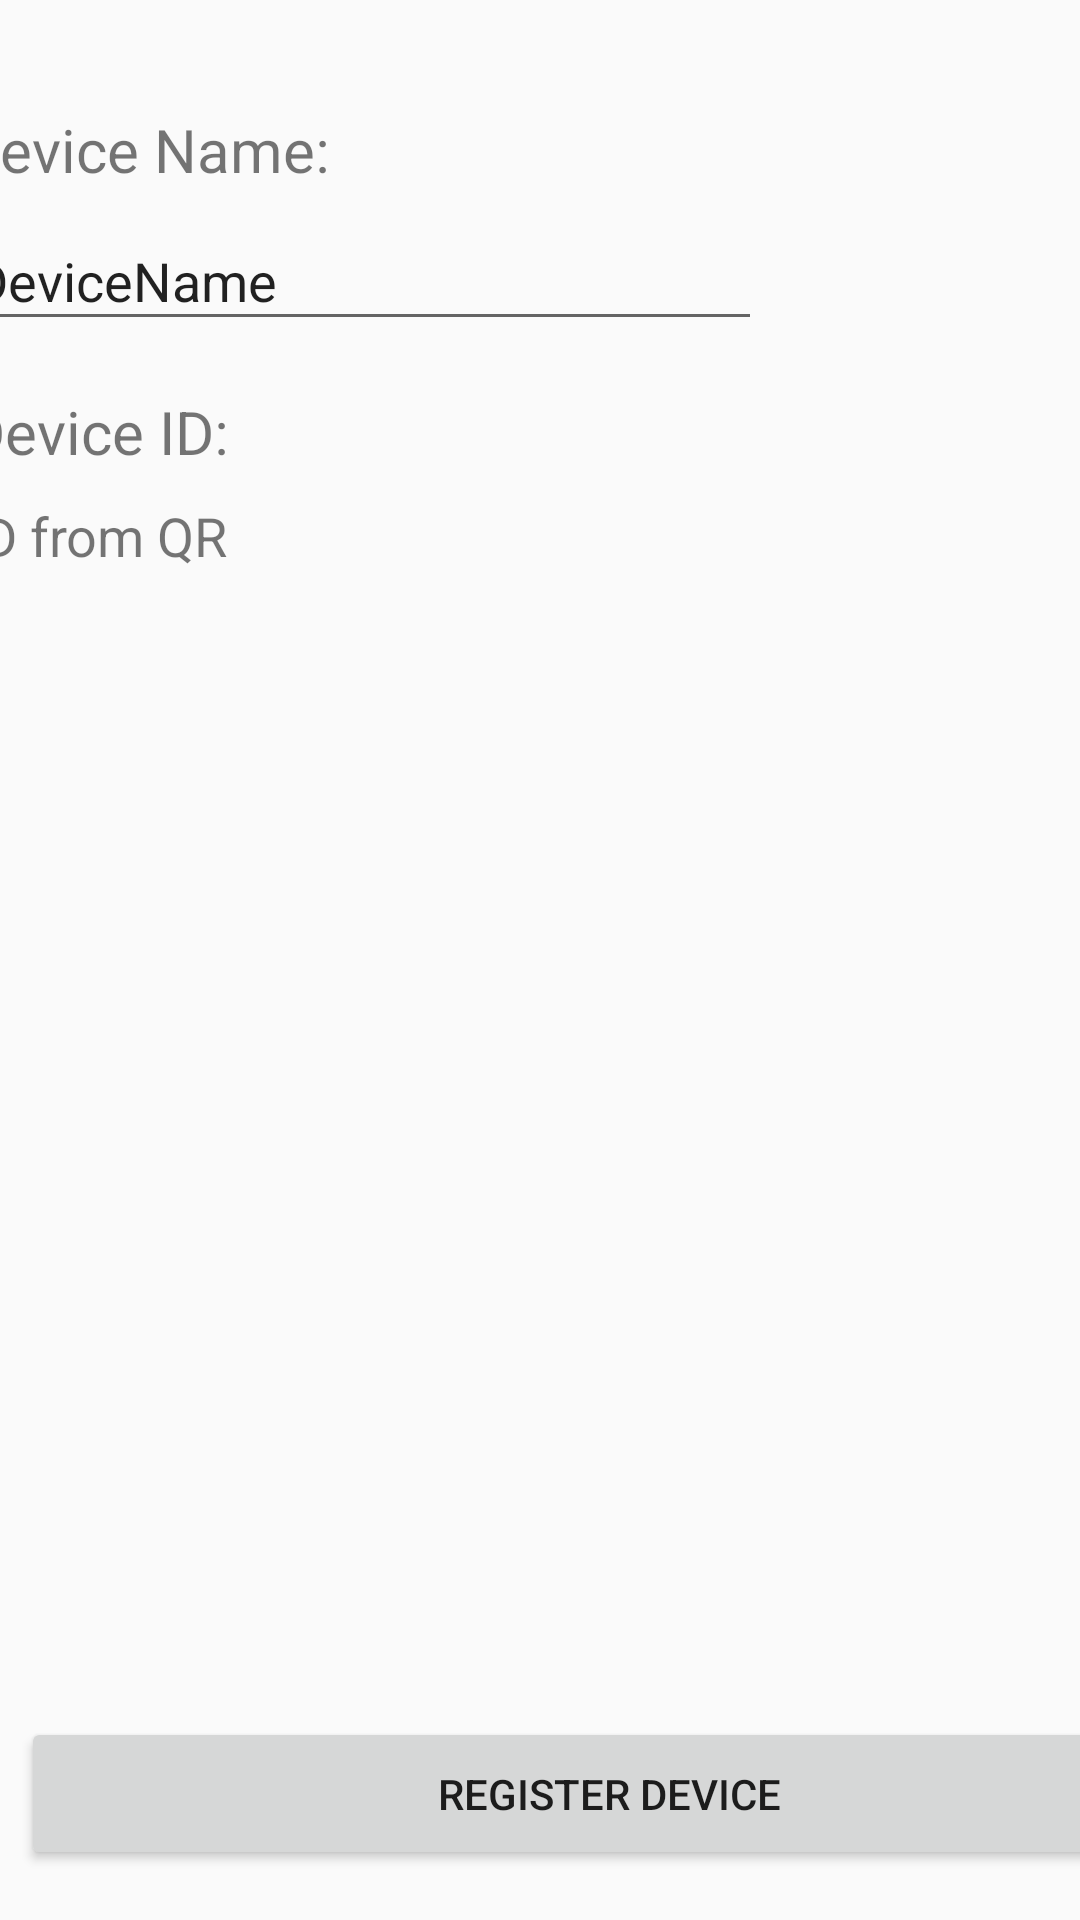

Here is an Android app screen rendered from its layout file. Give the layout XML and the strings, colors and styles it references.
<!-- AndroidManifest.xml: application theme AppTheme -->
<!-- res/layout/activity_registration.xml -->
<?xml version="1.0" encoding="utf-8"?>
<android.support.constraint.ConstraintLayout xmlns:android="http://schemas.android.com/apk/res/android"
    xmlns:app="http://schemas.android.com/apk/res-auto"
    xmlns:tools="http://schemas.android.com/tools"
    android:layout_width="match_parent"
    android:layout_height="match_parent"
    tools:context="com.example.andyl.utilitywisescanner.RegistrationActivity">

    <TextView
        android:id="@+id/deviceName"
        android:layout_width="wrap_content"
        android:layout_height="33dp"
        android:layout_marginBottom="8dp"
        android:layout_marginEnd="272dp"
        android:layout_marginStart="8dp"
        android:layout_marginTop="8dp"
        android:text="Device Name:"
        android:textSize="20dp"
        app:layout_constraintBottom_toBottomOf="parent"
        app:layout_constraintEnd_toEndOf="parent"
        app:layout_constraintStart_toStartOf="parent"
        app:layout_constraintTop_toTopOf="parent"
        app:layout_constraintVertical_bias="0.048" />

    <EditText
        android:id="@+id/editText"
        android:layout_width="267dp"
        android:layout_height="43dp"
        android:layout_marginBottom="8dp"
        android:layout_marginEnd="128dp"
        android:layout_marginStart="8dp"
        android:layout_marginTop="8dp"
        android:ems="10"
        android:inputType="textPersonName"
        android:text="DeviceName"
        android:textSize="18dp"
        app:layout_constraintBottom_toBottomOf="parent"
        app:layout_constraintEnd_toEndOf="parent"
        app:layout_constraintStart_toStartOf="parent"
        app:layout_constraintTop_toTopOf="parent"
        app:layout_constraintVertical_bias="0.108" />

    <TextView
        android:id="@+id/deviceID"
        android:layout_width="wrap_content"
        android:layout_height="33dp"
        android:layout_marginBottom="8dp"
        android:layout_marginEnd="304dp"
        android:layout_marginStart="8dp"
        android:layout_marginTop="8dp"
        android:text="Device ID:"
        android:textSize="20dp"
        app:layout_constraintBottom_toBottomOf="parent"
        app:layout_constraintEnd_toEndOf="parent"
        app:layout_constraintStart_toStartOf="parent"
        app:layout_constraintTop_toTopOf="parent"
        app:layout_constraintVertical_bias="0.207" />

    <TextView
        android:id="@+id/qrID"
        android:layout_width="wrap_content"
        android:layout_height="33dp"
        android:layout_marginBottom="8dp"
        android:layout_marginEnd="304dp"
        android:layout_marginStart="8dp"
        android:layout_marginTop="8dp"
        android:text="ID from QR"
        android:textSize="18dp"
        app:layout_constraintBottom_toBottomOf="parent"
        app:layout_constraintEnd_toEndOf="parent"
        app:layout_constraintStart_toStartOf="parent"
        app:layout_constraintTop_toTopOf="parent"
        app:layout_constraintVertical_bias="0.268" />

    <Button
        android:id="@+id/registration"
        android:layout_width="392dp"
        android:layout_height="51dp"
        android:layout_marginBottom="8dp"
        android:layout_marginEnd="8dp"
        android:layout_marginStart="8dp"
        android:layout_marginTop="8dp"
        android:text="Register Device"
        app:layout_constraintBottom_toBottomOf="parent"
        app:layout_constraintEnd_toEndOf="parent"
        app:layout_constraintHorizontal_bias="0.026"
        app:layout_constraintStart_toStartOf="parent"
        app:layout_constraintTop_toTopOf="parent"
        app:layout_constraintVertical_bias="0.985" />

</android.support.constraint.ConstraintLayout>
<!-- resources referenced by this layout -->
<resources>
  <style name="AppTheme" parent="Theme.AppCompat.Light.DarkActionBar">
          
          <item name="colorPrimary">@color/colorPrimary</item>
          <item name="colorPrimaryDark">@color/colorPrimaryDark</item>
          <item name="colorAccent">@color/colorAccent</item>
          <item name="preferenceTheme">@style/PreferenceThemeOverlay</item>
          <item name="cardbackground">#ffffff</item>
          <item name="textcolor">#808080</item>
          <item name="tintcolor">#808080</item>
          <item name="buttoncolor">@color/colorPrimary</item>
          <item name="android:windowAnimationStyle">@style/WindowAnimationTransition</item>
      </style>
  <color name="colorPrimary">#ff4447</color>
  <color name="colorPrimaryDark">#c4000a</color>
  <color name="colorAccent">#4157ff</color>
  <style name="WindowAnimationTransition">
          <item name="android:windowEnterAnimation">@android:anim/fade_in</item>
          <item name="android:windowExitAnimation">@android:anim/fade_out</item>
      </style>
</resources>
